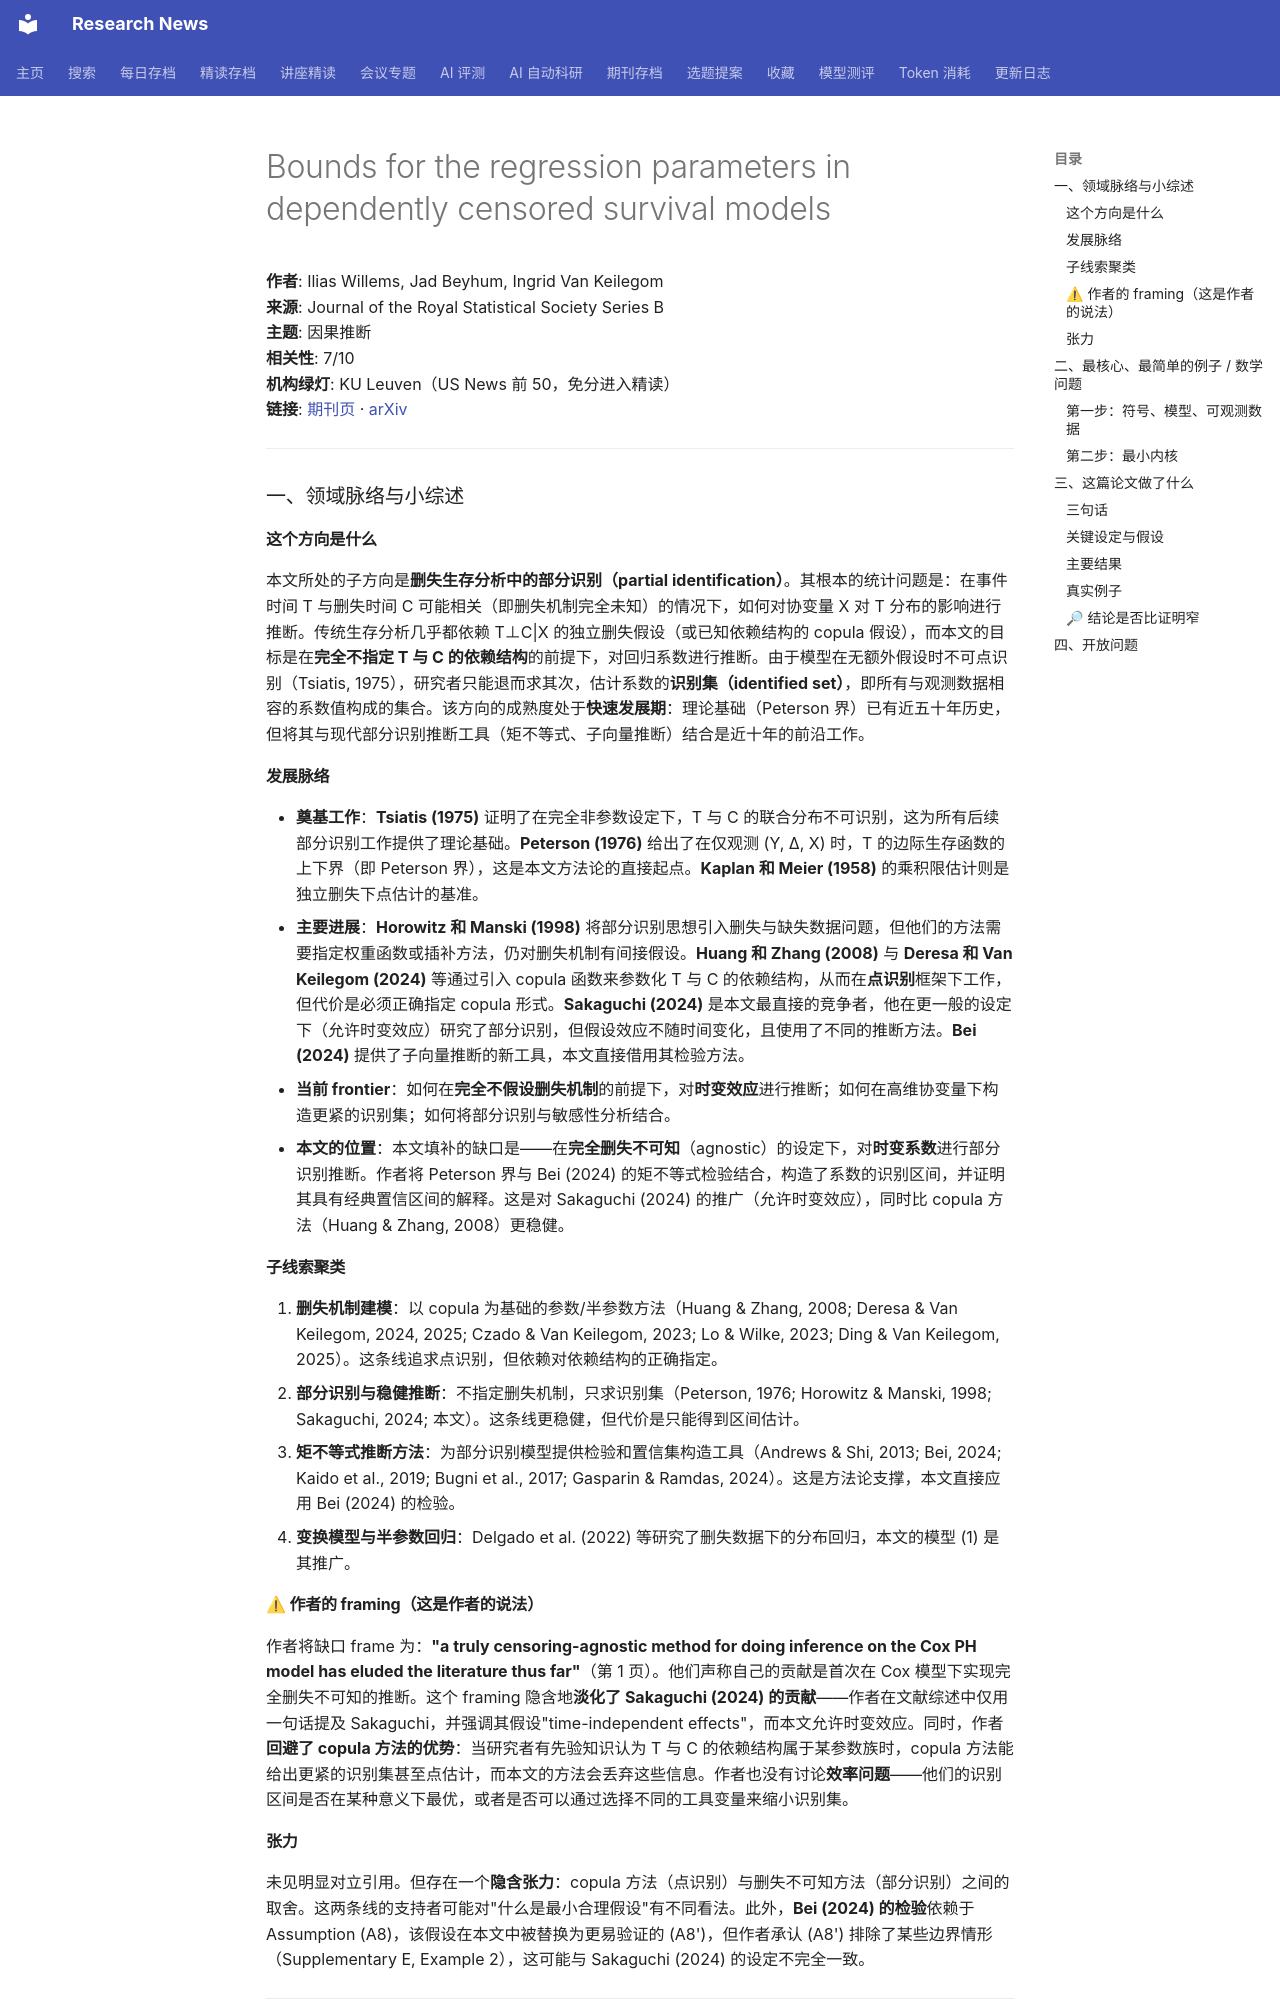

repository: cxy0714/research-news · page: deep_reads/2026-10-10-10.1093_jrsssb_qkag119/index.html · generator: mkdocs

# Bounds for the regression parameters in dependently censored survival models

**作者**: Ilias Willems, Jad Beyhum, Ingrid Van Keilegom  
**来源**: Journal of the Royal Statistical Society Series B  
**主题**: 因果推断  
**相关性**: 7/10  
**机构绿灯**: KU Leuven（US News 前 50，免分进入精读）  
**链接**: [期刊页](https://doi.org/10.1093/jrsssb/qkag119) · [arXiv](https://arxiv.org/abs/2503.11210)

---

### 一、领域脉络与小综述

#### 这个方向是什么

本文所处的子方向是**删失生存分析中的部分识别（partial identification）**。其根本的统计问题是：在事件时间 T 与删失时间 C 可能相关（即删失机制完全未知）的情况下，如何对协变量 X 对 T 分布的影响进行推断。传统生存分析几乎都依赖 T⊥C|X 的独立删失假设（或已知依赖结构的 copula 假设），而本文的目标是在**完全不指定 T 与 C 的依赖结构**的前提下，对回归系数进行推断。由于模型在无额外假设时不可点识别（Tsiatis, 1975），研究者只能退而求其次，估计系数的**识别集（identified set）**，即所有与观测数据相容的系数值构成的集合。该方向的成熟度处于**快速发展期**：理论基础（Peterson 界）已有近五十年历史，但将其与现代部分识别推断工具（矩不等式、子向量推断）结合是近十年的前沿工作。

#### 发展脉络

- **奠基工作**：**Tsiatis (1975)** 证明了在完全非参数设定下，T 与 C 的联合分布不可识别，这为所有后续部分识别工作提供了理论基础。**Peterson (1976)** 给出了在仅观测 (Y, Δ, X) 时，T 的边际生存函数的上下界（即 Peterson 界），这是本文方法论的直接起点。**Kaplan 和 Meier (1958)** 的乘积限估计则是独立删失下点估计的基准。
- **主要进展**：**Horowitz 和 Manski (1998)** 将部分识别思想引入删失与缺失数据问题，但他们的方法需要指定权重函数或插补方法，仍对删失机制有间接假设。**Huang 和 Zhang (2008)** 与 **Deresa 和 Van Keilegom (2024)** 等通过引入 copula 函数来参数化 T 与 C 的依赖结构，从而在**点识别**框架下工作，但代价是必须正确指定 copula 形式。**Sakaguchi (2024)** 是本文最直接的竞争者，他在更一般的设定下（允许时变效应）研究了部分识别，但假设效应不随时间变化，且使用了不同的推断方法。**Bei (2024)** 提供了子向量推断的新工具，本文直接借用其检验方法。
- **当前 frontier**：如何在**完全不假设删失机制**的前提下，对**时变效应**进行推断；如何在高维协变量下构造更紧的识别集；如何将部分识别与敏感性分析结合。
- **本文的位置**：本文填补的缺口是——在**完全删失不可知**（agnostic）的设定下，对**时变系数**进行部分识别推断。作者将 Peterson 界与 Bei (2024) 的矩不等式检验结合，构造了系数的识别区间，并证明其具有经典置信区间的解释。这是对 Sakaguchi (2024) 的推广（允许时变效应），同时比 copula 方法（Huang & Zhang, 2008）更稳健。

#### 子线索聚类

1. **删失机制建模**：以 copula 为基础的参数/半参数方法（Huang & Zhang, 2008; Deresa & Van Keilegom, 2024, 2025; Czado & Van Keilegom, 2023; Lo & Wilke, 2023; Ding & Van Keilegom, 2025）。这条线追求点识别，但依赖对依赖结构的正确指定。
2. **部分识别与稳健推断**：不指定删失机制，只求识别集（Peterson, 1976; Horowitz & Manski, 1998; Sakaguchi, 2024; 本文）。这条线更稳健，但代价是只能得到区间估计。
3. **矩不等式推断方法**：为部分识别模型提供检验和置信集构造工具（Andrews & Shi, 2013; Bei, 2024; Kaido et al., 2019; Bugni et al., 2017; Gasparin & Ramdas, 2024）。这是方法论支撑，本文直接应用 Bei (2024) 的检验。
4. **变换模型与半参数回归**：Delgado et al. (2022) 等研究了删失数据下的分布回归，本文的模型 (1) 是其推广。
